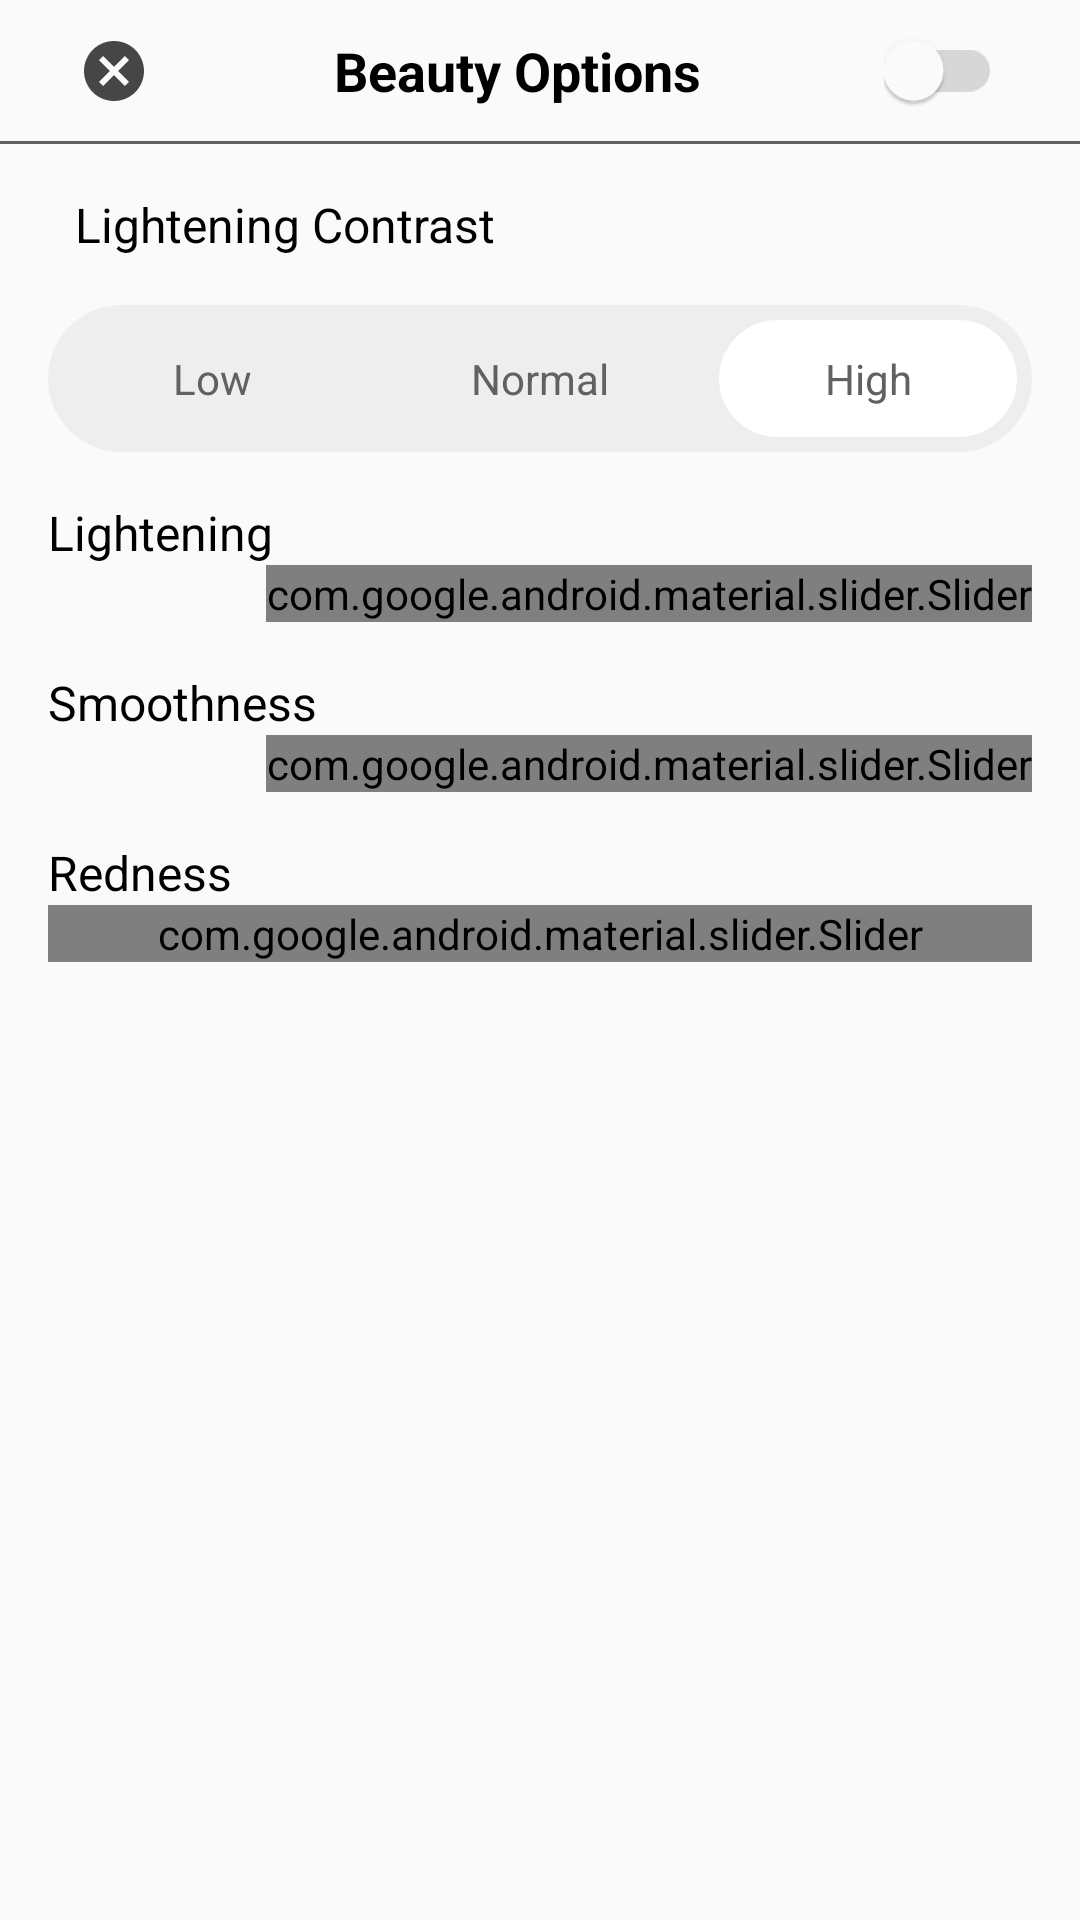

Reconstruct the res/layout file that produces this screen, plus the resources it refers to.
<!-- AndroidManifest.xml: application theme Theme.LiveStreamingChannelize -->
<!-- res/layout/bottom_sheet_beautification_customization.xml -->
<?xml version="1.0" encoding="utf-8"?>
<androidx.constraintlayout.widget.ConstraintLayout xmlns:android="http://schemas.android.com/apk/res/android"
    xmlns:app="http://schemas.android.com/apk/res-auto"
    android:layout_width="match_parent"
    android:layout_height="match_parent">

    <androidx.constraintlayout.widget.ConstraintLayout
        android:id="@+id/cslHeaderContainer"
        android:layout_width="@dimen/dimen_0"
        android:layout_height="wrap_content"
        android:padding="@dimen/dimen_10"
        app:layout_constraintEnd_toEndOf="parent"
        app:layout_constraintStart_toStartOf="parent"
        app:layout_constraintTop_toTopOf="parent">

        <androidx.appcompat.widget.AppCompatImageView
            android:id="@+id/ivCancel"
            android:layout_width="wrap_content"
            android:layout_height="wrap_content"
            android:layout_marginStart="@dimen/dimen_16"
            android:tint="@color/dark_grey"
            app:layout_constraintBottom_toBottomOf="parent"
            app:layout_constraintStart_toStartOf="parent"
            app:layout_constraintTop_toTopOf="parent"
            app:srcCompat="@drawable/ic_cancel" />

        <androidx.appcompat.widget.AppCompatTextView
            android:id="@+id/tvBeautyOptions"
            android:layout_width="wrap_content"
            android:layout_height="wrap_content"
            android:text="@string/beauty_options"
            android:textColor="@color/black"
            android:textSize="@dimen/dimen_18sp"
            android:textStyle="bold"
            app:layout_constraintBottom_toBottomOf="parent"
            app:layout_constraintEnd_toStartOf="@id/swhMuteVideo"
            app:layout_constraintStart_toEndOf="@id/ivCancel"
            app:layout_constraintTop_toTopOf="parent" />

        <androidx.appcompat.widget.SwitchCompat
            android:id="@+id/swhMuteVideo"
            android:layout_width="wrap_content"
            android:layout_height="wrap_content"
            android:layout_alignParentEnd="true"
            android:layout_marginEnd="@dimen/dimen_16"
            android:textColor="@color/white_color"
            android:textSize="@dimen/dimen_14sp"
            android:theme="@style/SwitchTheme"
            app:layout_constraintEnd_toEndOf="parent"
            app:layout_constraintTop_toTopOf="parent" />

    </androidx.constraintlayout.widget.ConstraintLayout>

    <View
        android:id="@+id/div"
        android:layout_width="match_parent"
        android:layout_height="@dimen/dimen_1"
        android:background="@color/greytxt_color"
        app:layout_constraintTop_toBottomOf="@id/cslHeaderContainer" />

    <androidx.appcompat.widget.AppCompatTextView
        android:id="@+id/tvLighteningContrast"
        android:layout_width="match_parent"
        android:layout_height="wrap_content"
        android:layout_marginStart="25dp"
        android:layout_marginTop="@dimen/dimen_16"
        android:layout_marginEnd="@dimen/dimen_25"
        android:text="@string/lightening_contrast"
        android:textColor="@color/black"
        android:textSize="@dimen/dimen_16sp"
        app:layout_constraintStart_toStartOf="parent"
        app:layout_constraintTop_toBottomOf="@id/div" />

    <LinearLayout
        android:id="@+id/llSetContrast"
        android:layout_width="match_parent"
        android:layout_height="wrap_content"
        android:layout_marginStart="@dimen/dimen_16"
        android:layout_marginTop="@dimen/dimen_16"
        android:layout_marginEnd="@dimen/dimen_16"
        android:background="@drawable/rounded_button_border"
        android:backgroundTint="@color/grey_light"
        android:orientation="horizontal"
        app:layout_constraintTop_toBottomOf="@id/tvLighteningContrast">

        <androidx.appcompat.widget.AppCompatTextView
            android:id="@+id/tvLow"
            android:layout_width="@dimen/dimen_0"
            android:layout_height="wrap_content"
            android:layout_margin="@dimen/dimen_5"
            android:layout_weight="1"
            android:background="@drawable/rounded_button_border"
            android:backgroundTint="@color/grey_light"
            android:gravity="center"
            android:padding="@dimen/dimen_10"
            android:text="@string/low"
            android:textColor="@color/greytxt_color" />

        <androidx.appcompat.widget.AppCompatTextView
            android:id="@+id/tvNormal"
            android:layout_width="@dimen/dimen_0"
            android:layout_height="wrap_content"
            android:layout_margin="@dimen/dimen_5"
            android:layout_weight="1"
            android:background="@drawable/rounded_button_border"
            android:backgroundTint="@color/grey_light"
            android:gravity="center"
            android:padding="@dimen/dimen_10"
            android:text="@string/normal"
            android:textColor="@color/greytxt_color" />

        <androidx.appcompat.widget.AppCompatTextView
            android:id="@+id/tvHigh"
            android:layout_width="@dimen/dimen_0"
            android:layout_height="wrap_content"
            android:layout_margin="@dimen/dimen_5"
            android:layout_weight="1"
            android:background="@drawable/rounded_button_border"
            android:backgroundTint="@color/white"
            android:gravity="center"
            android:padding="@dimen/dimen_10"
            android:text="@string/high"
            android:textColor="@color/greytxt_color" />
    </LinearLayout>

    <androidx.constraintlayout.widget.ConstraintLayout
        android:id="@+id/cslLightingContainer"
        android:layout_width="match_parent"
        android:layout_height="wrap_content"
        android:layout_margin="@dimen/dimen_16"
        app:layout_constraintEnd_toEndOf="parent"
        app:layout_constraintStart_toStartOf="parent"
        app:layout_constraintTop_toBottomOf="@+id/llSetContrast">

        <androidx.appcompat.widget.AppCompatTextView
            android:id="@+id/tvLighting"
            android:layout_width="wrap_content"
            android:layout_height="wrap_content"
            android:text="@string/lightening"
            android:textColor="@color/black"
            android:textSize="@dimen/dimen_16sp"
            app:layout_constraintStart_toStartOf="parent"
            app:layout_constraintTop_toTopOf="parent" />

        <com.google.android.material.slider.Slider
            android:id="@+id/slrLightness"
            android:layout_width="@dimen/dimen_0"
            android:layout_height="wrap_content"
            app:haloColor="@color/btn_bg_blue"
            app:layout_constraintBottom_toBottomOf="parent"
            app:layout_constraintEnd_toEndOf="parent"
            app:layout_constraintTop_toBottomOf="@id/tvLighting"
            app:thumbColor="@color/btn_bg_blue"
            app:trackColorActive="@color/btn_bg_blue"
            app:trackColorInactive="@color/grey_light" />
    </androidx.constraintlayout.widget.ConstraintLayout>

    <androidx.constraintlayout.widget.ConstraintLayout
        android:id="@+id/cslSmoothnessContainer"
        android:layout_width="match_parent"
        android:layout_height="wrap_content"
        android:layout_margin="@dimen/dimen_16"
        app:layout_constraintEnd_toEndOf="parent"
        app:layout_constraintStart_toStartOf="parent"
        app:layout_constraintTop_toBottomOf="@+id/cslLightingContainer">

        <androidx.appcompat.widget.AppCompatTextView
            android:id="@+id/tvSmoothness"
            android:layout_width="wrap_content"
            android:layout_height="wrap_content"
            android:text="@string/smoothness"
            android:textColor="@color/black"
            android:textSize="@dimen/dimen_16sp"
            app:layout_constraintStart_toStartOf="parent"
            app:layout_constraintTop_toTopOf="parent" />

        <com.google.android.material.slider.Slider
            android:id="@+id/slrSmoothness"
            android:layout_width="@dimen/dimen_0"
            android:layout_height="wrap_content"
            app:haloColor="@color/btn_bg_blue"
            app:layout_constraintBottom_toBottomOf="parent"
            app:layout_constraintEnd_toEndOf="parent"
            app:layout_constraintTop_toBottomOf="@id/tvSmoothness"
            app:thumbColor="@color/btn_bg_blue"
            app:trackColorActive="@color/btn_bg_blue"
            app:trackColorInactive="@color/grey_light" />
    </androidx.constraintlayout.widget.ConstraintLayout>

    <androidx.constraintlayout.widget.ConstraintLayout
        android:id="@+id/cslRednessContainer"
        android:layout_width="match_parent"
        android:layout_height="wrap_content"
        android:layout_margin="@dimen/dimen_16"
        app:layout_constraintEnd_toEndOf="parent"
        app:layout_constraintStart_toStartOf="parent"
        app:layout_constraintTop_toBottomOf="@+id/cslSmoothnessContainer">

        <androidx.appcompat.widget.AppCompatTextView
            android:id="@+id/tvRedness"
            android:layout_width="wrap_content"
            android:layout_height="wrap_content"
            android:text="@string/redness"
            android:textColor="@color/black"
            android:textSize="@dimen/dimen_16sp"
            app:layout_constraintStart_toStartOf="parent"
            app:layout_constraintTop_toTopOf="parent" />

        <com.google.android.material.slider.Slider
            android:id="@+id/slrRedness"
            android:layout_width="@dimen/dimen_0"
            android:layout_height="wrap_content"
            app:haloColor="@color/btn_bg_blue"
            app:layout_constraintBottom_toBottomOf="parent"
            app:layout_constraintEnd_toEndOf="parent"
            app:layout_constraintStart_toStartOf="parent"
            app:layout_constraintTop_toBottomOf="@id/tvRedness"
            app:thumbColor="@color/btn_bg_blue"
            app:trackColorActive="@color/btn_bg_blue"
            app:trackColorInactive="@color/grey_light" />
    </androidx.constraintlayout.widget.ConstraintLayout>

</androidx.constraintlayout.widget.ConstraintLayout>
<!-- resources referenced by this layout -->
<resources>
  <color name="black">#FF000000</color>
  <color name="btn_bg_blue">#306ed5</color>
  <color name="dark_grey">#464646</color>
  <color name="grey_light">#eeeeee</color>
  <color name="greytxt_color">#616161</color>
  <color name="white">#FFFFFFFF</color>
  <color name="white_color">#ffffff</color>
  <dimen name="dimen_0">0dp</dimen>
  <dimen name="dimen_1">1dp</dimen>
  <dimen name="dimen_10">10dp</dimen>
  <dimen name="dimen_14sp">14sp</dimen>
  <dimen name="dimen_16">16dp</dimen>
  <dimen name="dimen_16sp">16sp</dimen>
  <dimen name="dimen_18sp">18sp</dimen>
  <dimen name="dimen_25">25dp</dimen>
  <dimen name="dimen_5">5dp</dimen>
  <!-- drawable ic_cancel (drawable) -->
  <vector xmlns:android="http://schemas.android.com/apk/res/android"
      android:width="@dimen/dimen_24"
      android:height="@dimen/dimen_24"
      android:tint="#000000"
      android:viewportWidth="24"
      android:viewportHeight="24">
      <path
          android:fillColor="@android:color/white"
          android:pathData="M12,2C6.47,2 2,6.47 2,12s4.47,10 10,10 10,-4.47 10,-10S17.53,2 12,2zM17,15.59L15.59,17 12,13.41 8.41,17 7,15.59 10.59,12 7,8.41 8.41,7 12,10.59 15.59,7 17,8.41 13.41,12 17,15.59z" />
  </vector>
  <!-- drawable rounded_button_border (drawable) -->
  <?xml version="1.0" encoding="utf-8"?>
  <shape xmlns:android="http://schemas.android.com/apk/res/android">
      <solid android:color="@color/btn_bg_blue" />
  
      <corners
          android:bottomLeftRadius="@dimen/dimen_25"
          android:bottomRightRadius="@dimen/dimen_25"
          android:topLeftRadius="@dimen/dimen_25"
          android:topRightRadius="@dimen/dimen_25" />
  
  </shape>
  <string name="beauty_options">Beauty Options</string>
  <string name="high">High</string>
  <string name="lightening">Lightening</string>
  <string name="lightening_contrast">Lightening Contrast</string>
  <string name="low">Low</string>
  <string name="normal">Normal</string>
  <string name="redness">Redness</string>
  <string name="smoothness">Smoothness</string>
  <style name="SwitchTheme" parent="Theme.AppCompat.Light.NoActionBar">
          ...
          <item name="colorControlActivated">@color/btn_bg_blue</item>
          
          <item name="colorSwitchThumbNormal">@color/white</item>
          
          <item name="android:colorForeground">@color/grey</item>...
      </style>
  <style name="Theme.LiveStreamingChannelize" parent="Theme.AppCompat.Light" />
  <dimen name="dimen_24">24dp</dimen>
  <color name="grey">#878787</color>
</resources>
